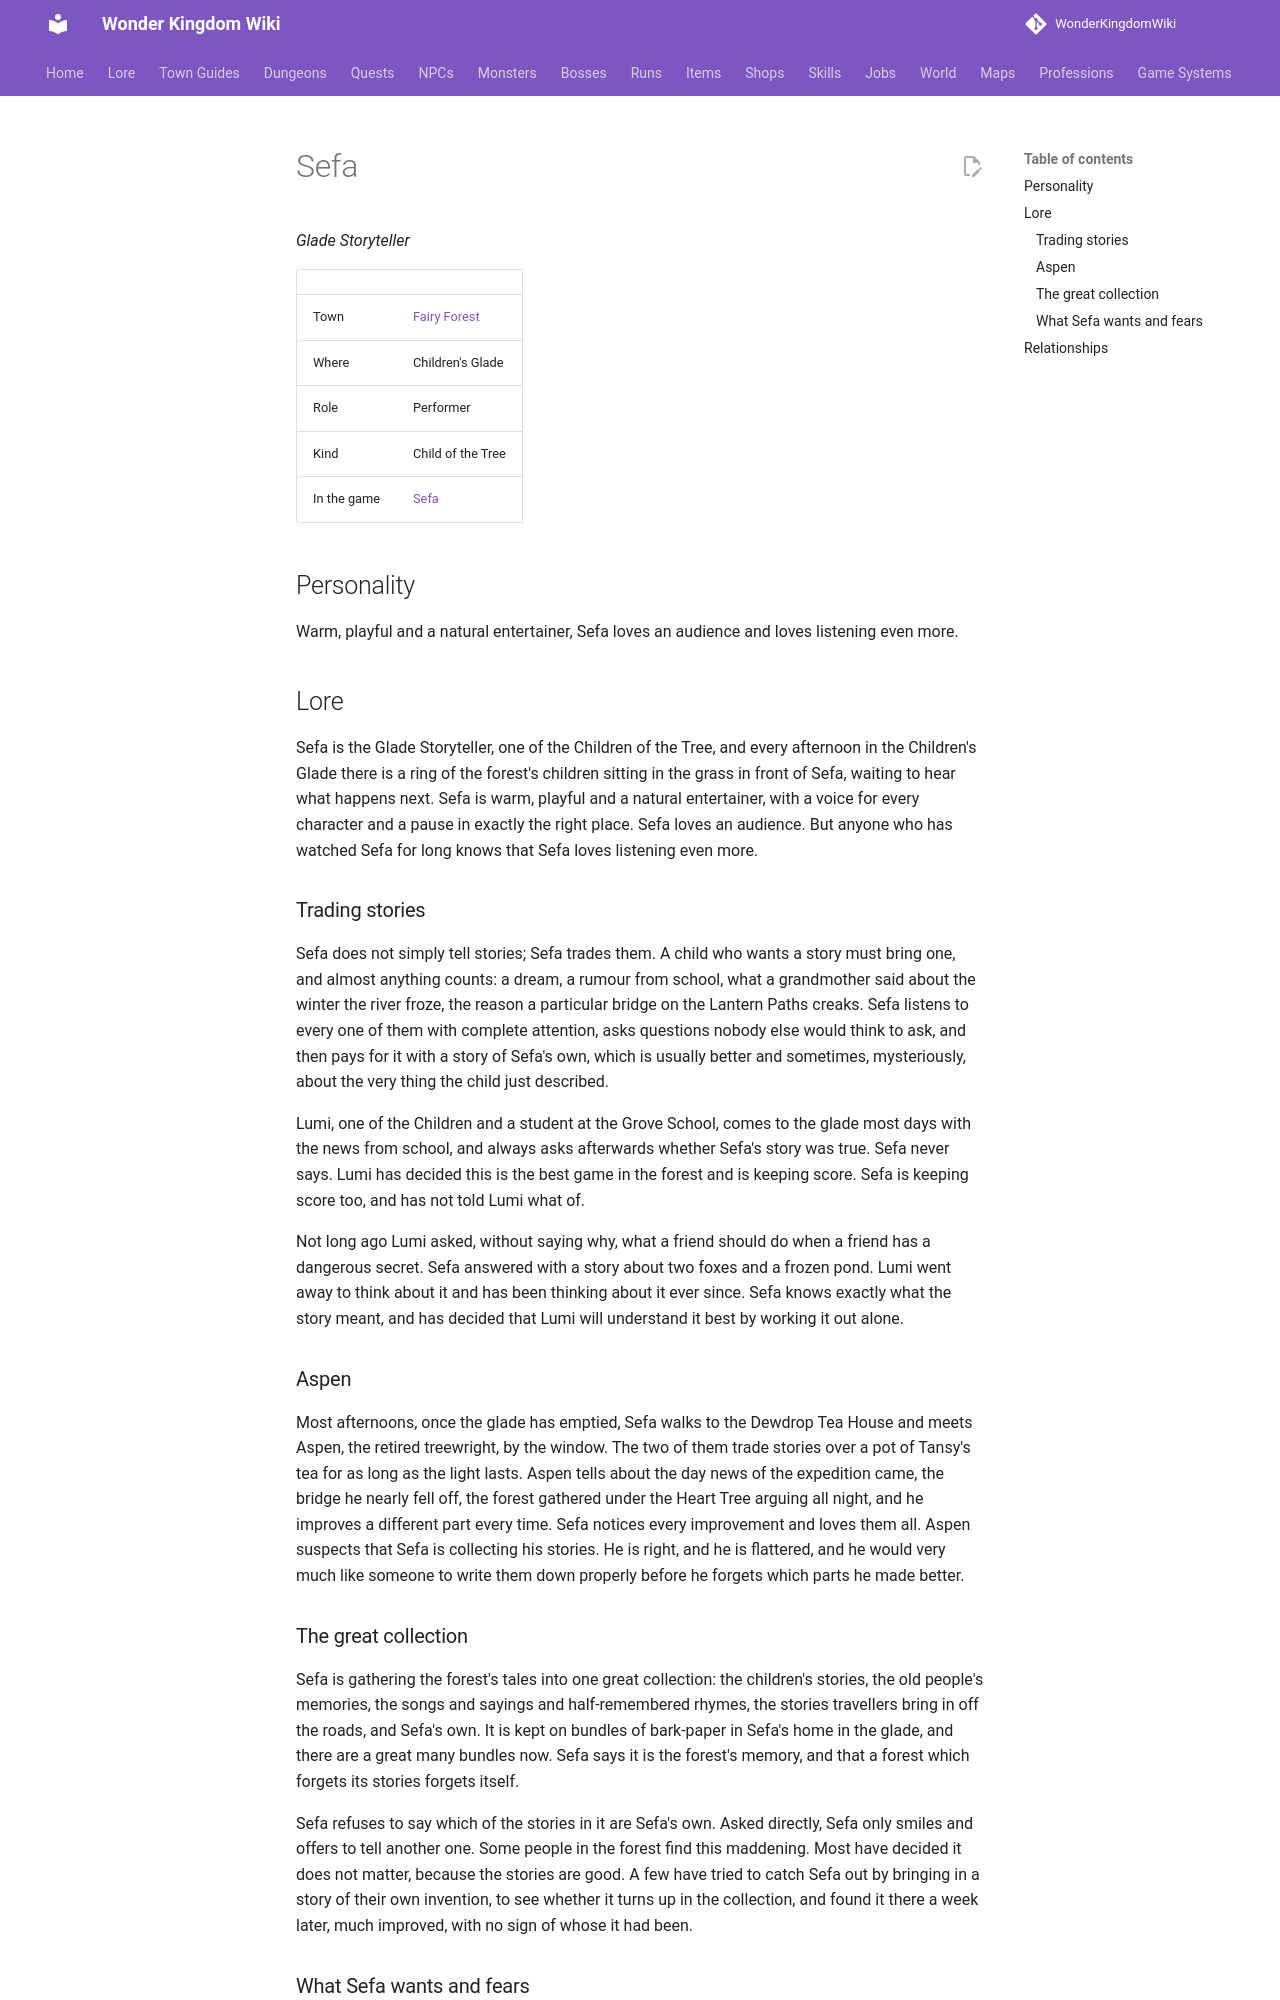

repository: alonohana627/WonderKingdomWiki · page: lore/people/fairy-forest/sefa_child/index.html · generator: mkdocs

<!-- Generated by tools/people.py from data/people/. Do not edit: changes are overwritten. -->

# Sefa

*Glade Storyteller*

|  |  |
|---|---|
| Town | [Fairy Forest](../../towns/fairy-forest.md) |
| Where | Children's Glade |
| Role | Performer |
| Kind | Child of the Tree |
| In the game | [Sefa](../../../npcs/sefa_child.md) |

## Personality

Warm, playful and a natural entertainer, Sefa loves an audience and loves listening even more.

## Lore

Sefa is the Glade Storyteller, one of the Children of the Tree, and every afternoon in the Children's Glade there is a ring of the forest's children sitting in the grass in front of Sefa, waiting to hear what happens next. Sefa is warm, playful and a natural entertainer, with a voice for every character and a pause in exactly the right place. Sefa loves an audience. But anyone who has watched Sefa for long knows that Sefa loves listening even more.

### Trading stories

Sefa does not simply tell stories; Sefa trades them. A child who wants a story must bring one, and almost anything counts: a dream, a rumour from school, what a grandmother said about the winter the river froze, the reason a particular bridge on the Lantern Paths creaks. Sefa listens to every one of them with complete attention, asks questions nobody else would think to ask, and then pays for it with a story of Sefa's own, which is usually better and sometimes, mysteriously, about the very thing the child just described.

Lumi, one of the Children and a student at the Grove School, comes to the glade most days with the news from school, and always asks afterwards whether Sefa's story was true. Sefa never says. Lumi has decided this is the best game in the forest and is keeping score. Sefa is keeping score too, and has not told Lumi what of.

Not long ago Lumi asked, without saying why, what a friend should do when a friend has a dangerous secret. Sefa answered with a story about two foxes and a frozen pond. Lumi went away to think about it and has been thinking about it ever since. Sefa knows exactly what the story meant, and has decided that Lumi will understand it best by working it out alone.

### Aspen

Most afternoons, once the glade has emptied, Sefa walks to the Dewdrop Tea House and meets Aspen, the retired treewright, by the window. The two of them trade stories over a pot of Tansy's tea for as long as the light lasts. Aspen tells about the day news of the expedition came, the bridge he nearly fell off, the forest gathered under the Heart Tree arguing all night, and he improves a different part every time. Sefa notices every improvement and loves them all. Aspen suspects that Sefa is collecting his stories. He is right, and he is flattered, and he would very much like someone to write them down properly before he forgets which parts he made better.
